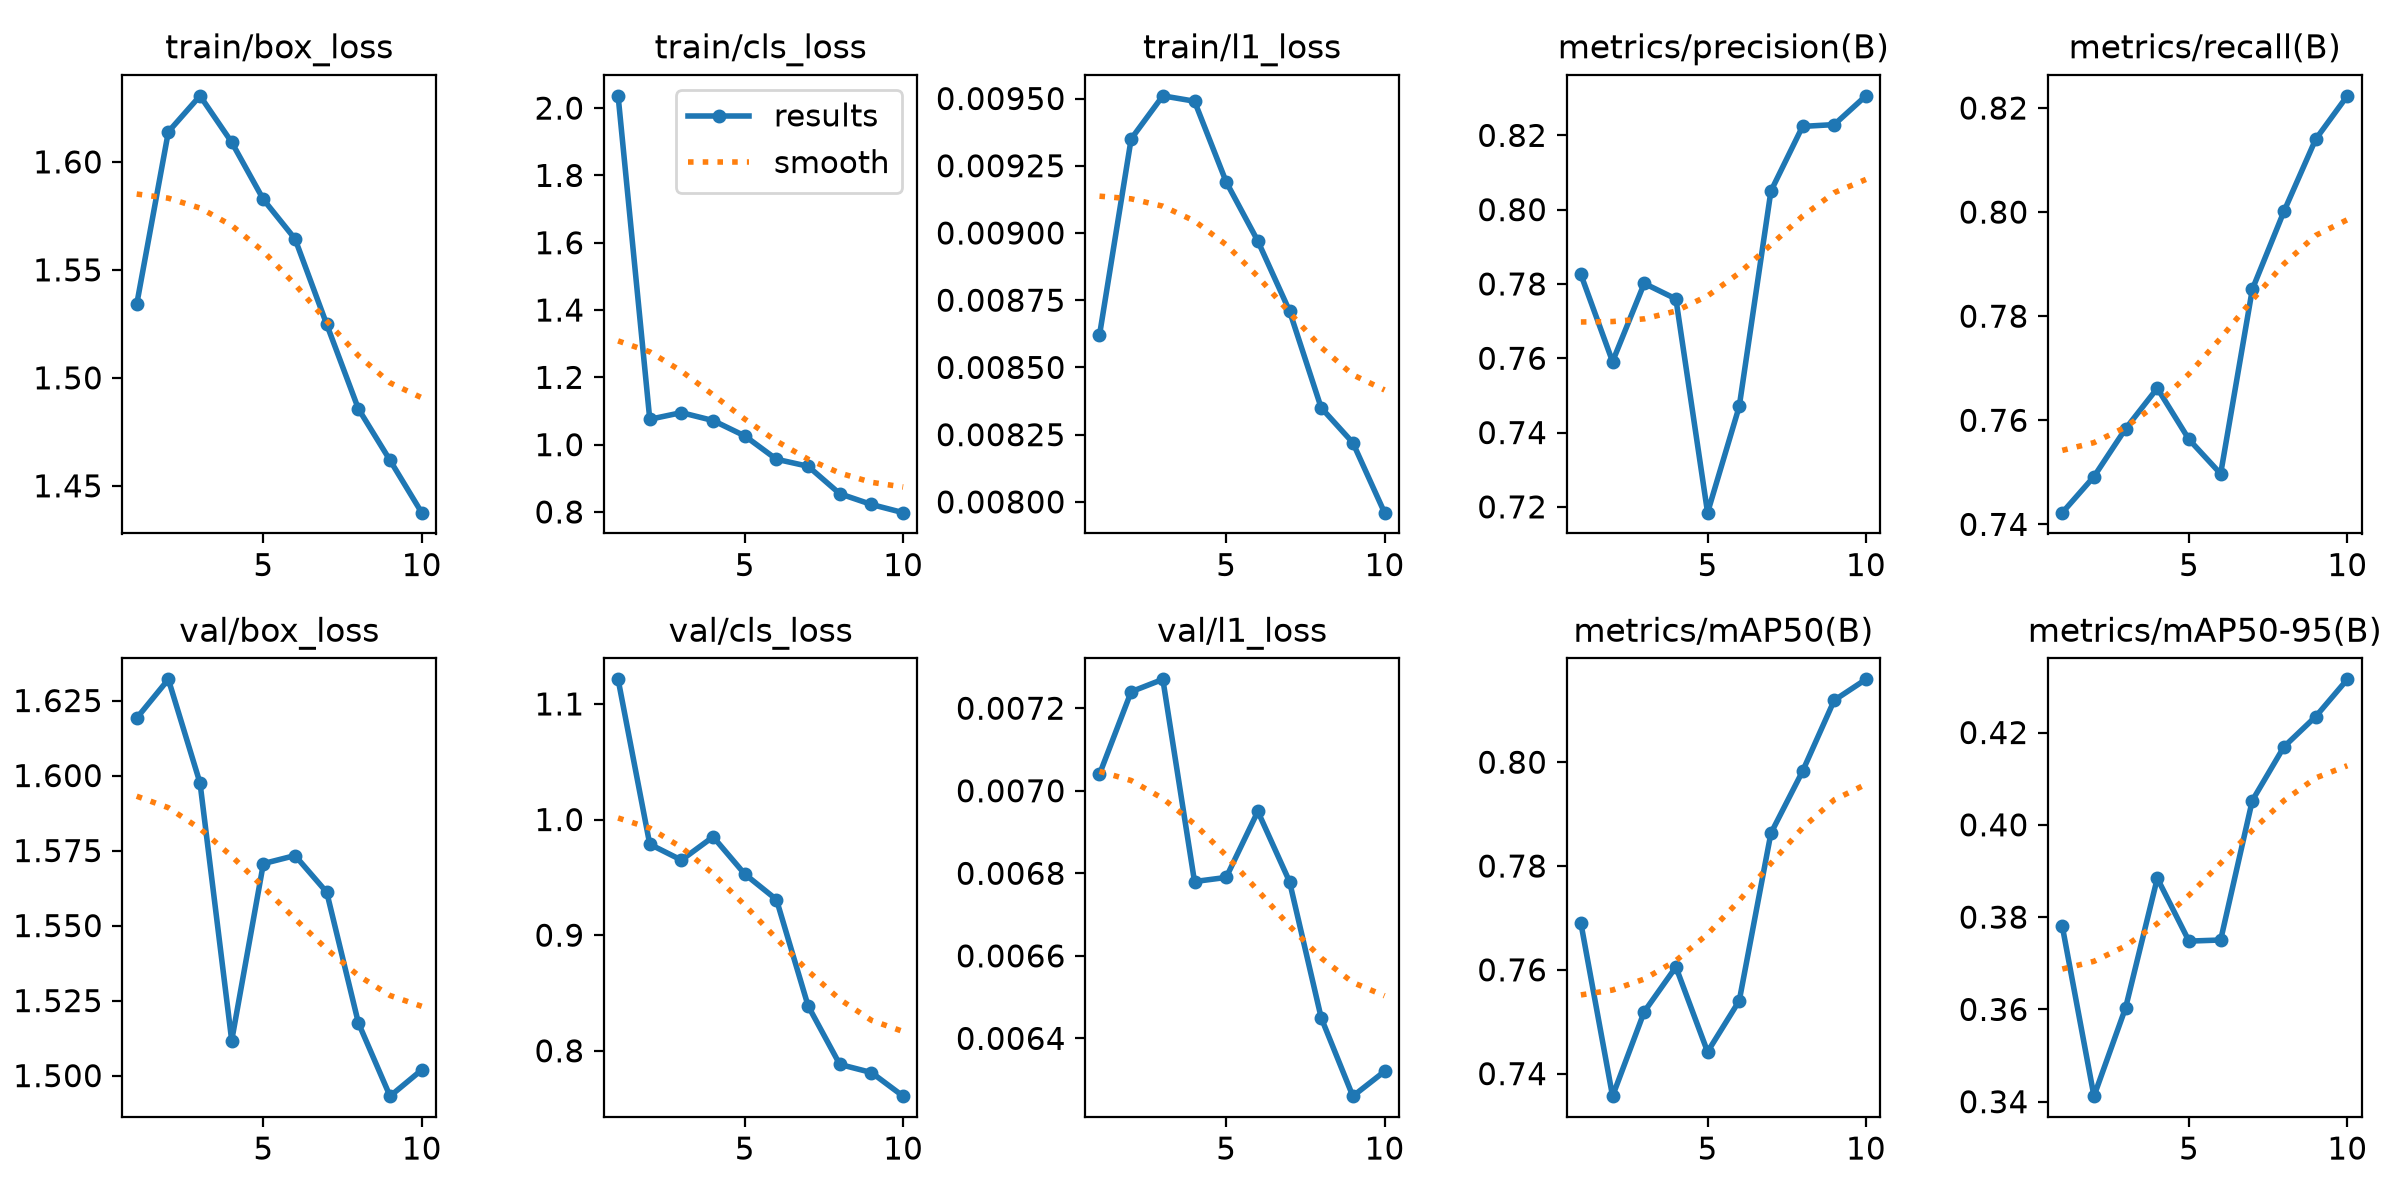

The file beside this chart, header and first rows:
epoch, time, train/box_loss, train/cls_loss, train/l1_loss, metrics/precision(B), metrics/recall(B), metrics/mAP50(B), metrics/mAP50-95(B), val/box_loss, val/cls_loss, val/l1_loss, lr/pg0, lr/pg1, lr/pg2
1, 873.4, 1.534, 2.036, 0.00862, 0.7825, 0.7422, 0.769, 0.378, 1.619, 1.121, 0.00704, 0.0005551, 0.0005551, 0.0005551
2, 1688, 1.614, 1.075, 0.00935, 0.7591, 0.7492, 0.7357, 0.3412, 1.632, 0.9787, 0.00724, 0.001001, 0.001001, 0.001001
3, 2509, 1.631, 1.095, 0.00951, 0.7802, 0.7584, 0.7519, 0.3604, 1.598, 0.9649, 0.00727, 0.001336, 0.001336, 0.001336
4, 3361, 1.609, 1.072, 0.00949, 0.776, 0.7662, 0.7605, 0.3884, 1.512, 0.9851, 0.00678, 0.001172, 0.001172, 0.001172
5, 4245, 1.583, 1.026, 0.00919, 0.7184, 0.7563, 0.7442, 0.3748, 1.571, 0.9528, 0.00679, 0.001007, 0.001007, 0.001007
6, 5127, 1.564, 0.9566, 0.00897, 0.747, 0.7497, 0.754, 0.375, 1.573, 0.9308, 0.00695, 0.0008418, 0.0008418, 0.0008418
7, 6040, 1.525, 0.9357, 0.00871, 0.805, 0.7852, 0.7863, 0.4053, 1.561, 0.8388, 0.00678, 0.0006768, 0.0006768, 0.0006768
8, 962.6, 1.486, 0.8541, 0.00835, 0.8224, 0.8002, 0.7983, 0.4169, 1.518, 0.7882, 0.00645, 0.0005118, 0.0005118, 0.0005118
9, 1880, 1.462, 0.8222, 0.00822, 0.8229, 0.814, 0.8119, 0.4234, 1.493, 0.7812, 0.00626, 0.0003467, 0.0003467, 0.0003467
10, 2772, 1.438, 0.7979, 0.00796, 0.8306, 0.8223, 0.816, 0.4315, 1.502, 0.7608, 0.00632, 0.0001817, 0.0001817, 0.0001817
